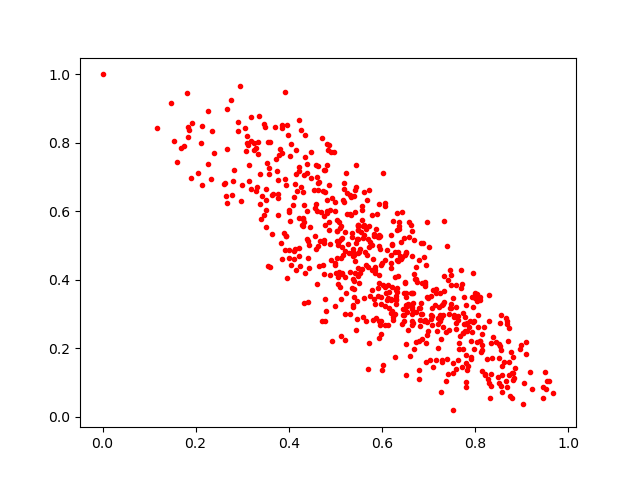

The file beside this chart, header and first rows:
0.5197382, 0.48368305
0.3513, 0.5538
0.524, 0.5933
0.6352, 0.4807
0.5029, 0.5731
0.7719, 0.144
0.6613, 0.1767
0.7337, 0.4122
0.4596, 0.3878
0.7667, 0.2354
0.6919, 0.3812
0.5224, 0.7105
0.6415, 0.4619
0.8106, 0.222
0.651, 0.1226
0.4902, 0.4564
0.4024, 0.5716
0.6604, 0.3253
0.3518, 0.6319
0.6654, 0.3209
0.5783, 0.427
0.636, 0.5701
0.7333, 0.3337
0.8692, 0.08748
0.6326, 0.596
0.6009, 0.1376
0.4147, 0.4282
0.3962, 0.8512
0.6509, 0.4815
0.56, 0.557
0.2269, 0.8932
0.4823, 0.6003
0.8485, 0.1162
0.2609, 0.6797
0.5068, 0.5
0.743, 0.2534
0.7625, 0.2813
0.3255, 0.7997
0.7802, 0.1555
0.4751, 0.722
0.8691, 0.2704
0.1841, 0.8168
0.6567, 0.3287
0.7598, 0.1405
0.7252, 0.3601
0.6999, 0.2513
0.5801, 0.2829
0.6146, 0.3639
0.826, 0.1693
0.4595, 0.4908
0.5856, 0.4375
0.7253, 0.2973
0.6482, 0.3601
0.6195, 0.3036
0.5452, 0.5082
0.851, 0.09716
0.5333, 0.5892
0.5816, 0.4619
0.6249, 0.291
0.6141, 0.3453
0.3294, 0.7854
... 604 more rows
